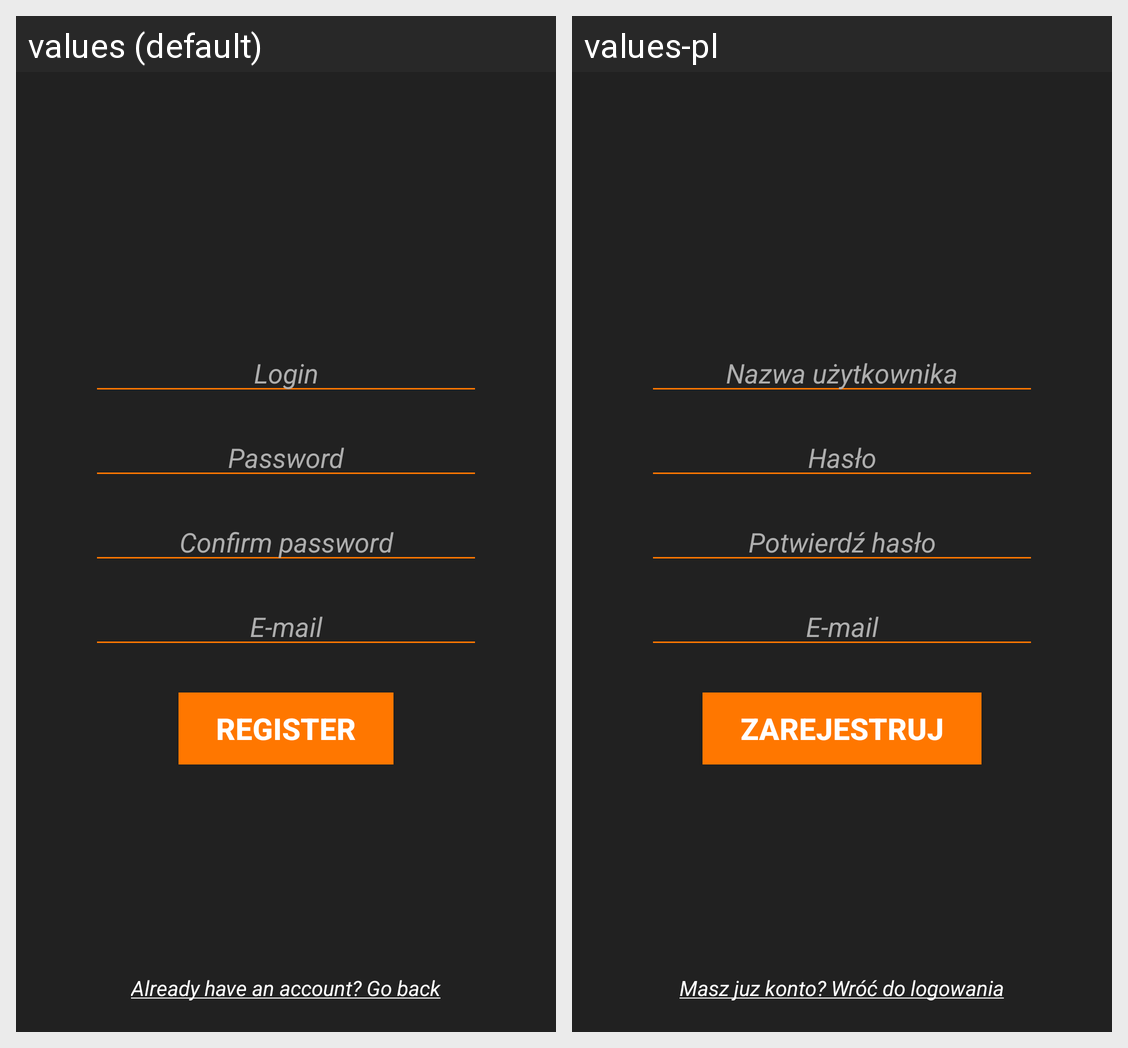

For this localized Android screen grid, give each drawn string resource with its value in every locale shown.
Android screen res/layout/activity_register.xml rendered under 2 locales, left to right: values (default), values-pl. Device: Nexus 5 (rendered at 1080×1920; each locale shown at half size, 540×960, under a caption strip naming it); theme AppTheme.
Strings drawn on this screen, with the default value and each locale's value (text and hints the layout hard-codes, and strings that could not be matched under every locale, appear in the picture but are not listed):

login
  values: Login
  values-pl: Nazwa użytkownika

password
  values: Password
  values-pl: Hasło

confirm_password
  values: Confirm password
  values-pl: Potwierdź hasło

register_btn
  values: Register
  values-pl: Zarejestruj

back_to_login
  values: Already have an account? Go back
  values-pl: Masz juz konto? Wróć do logowania
